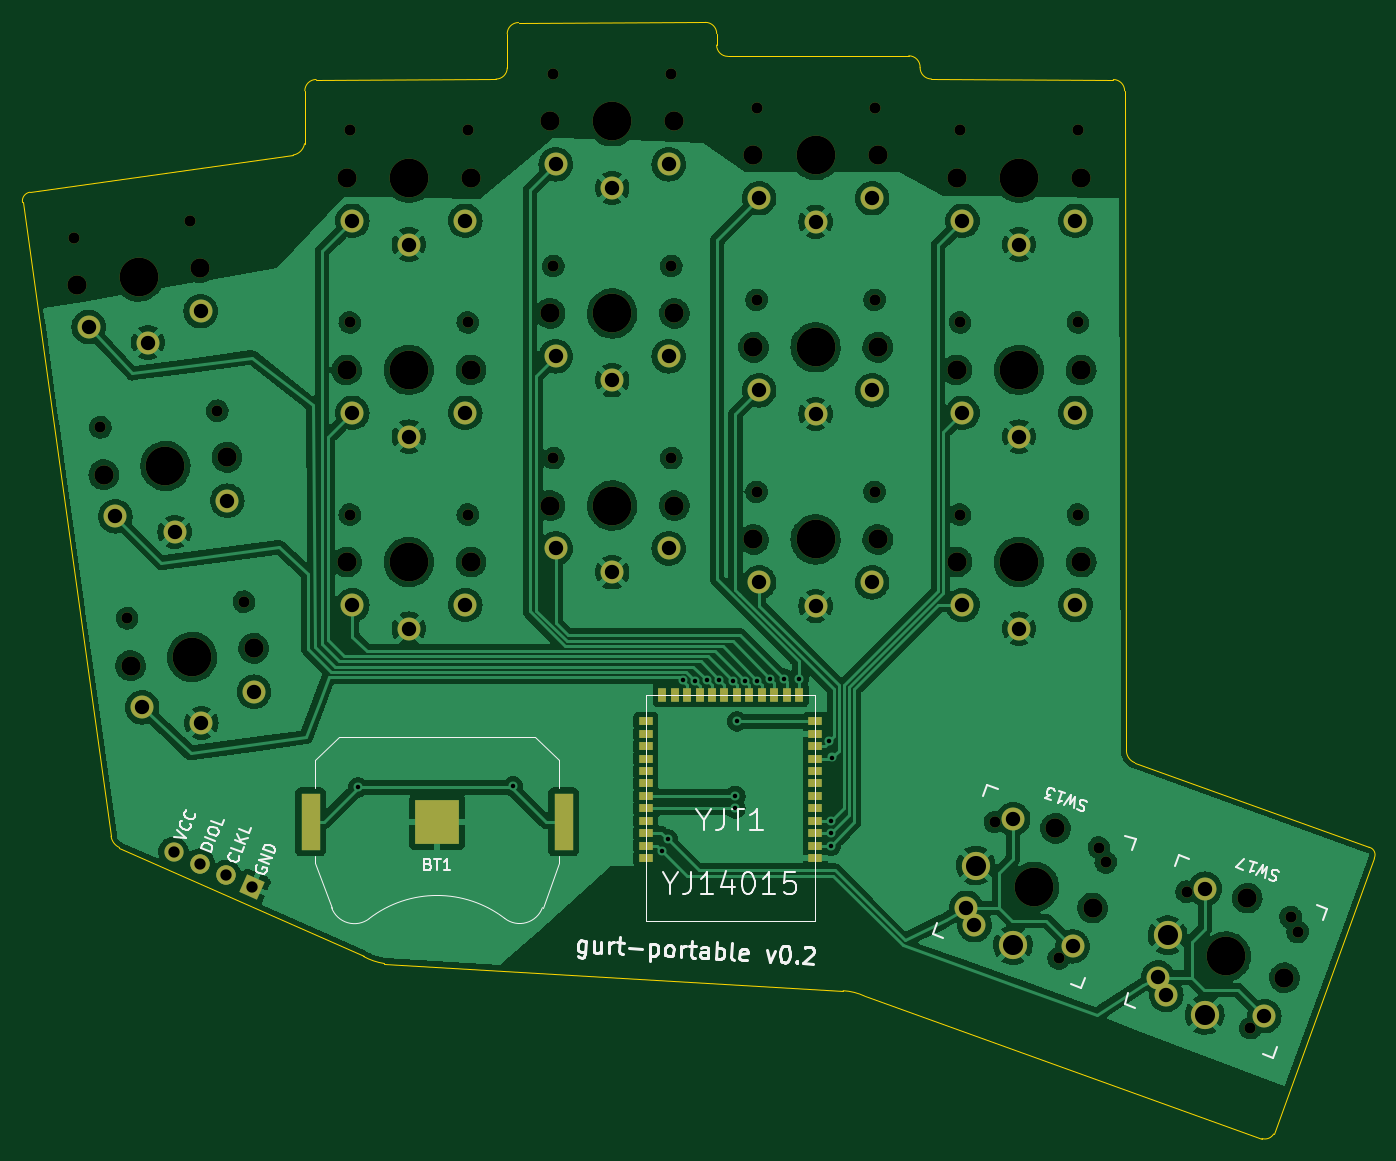
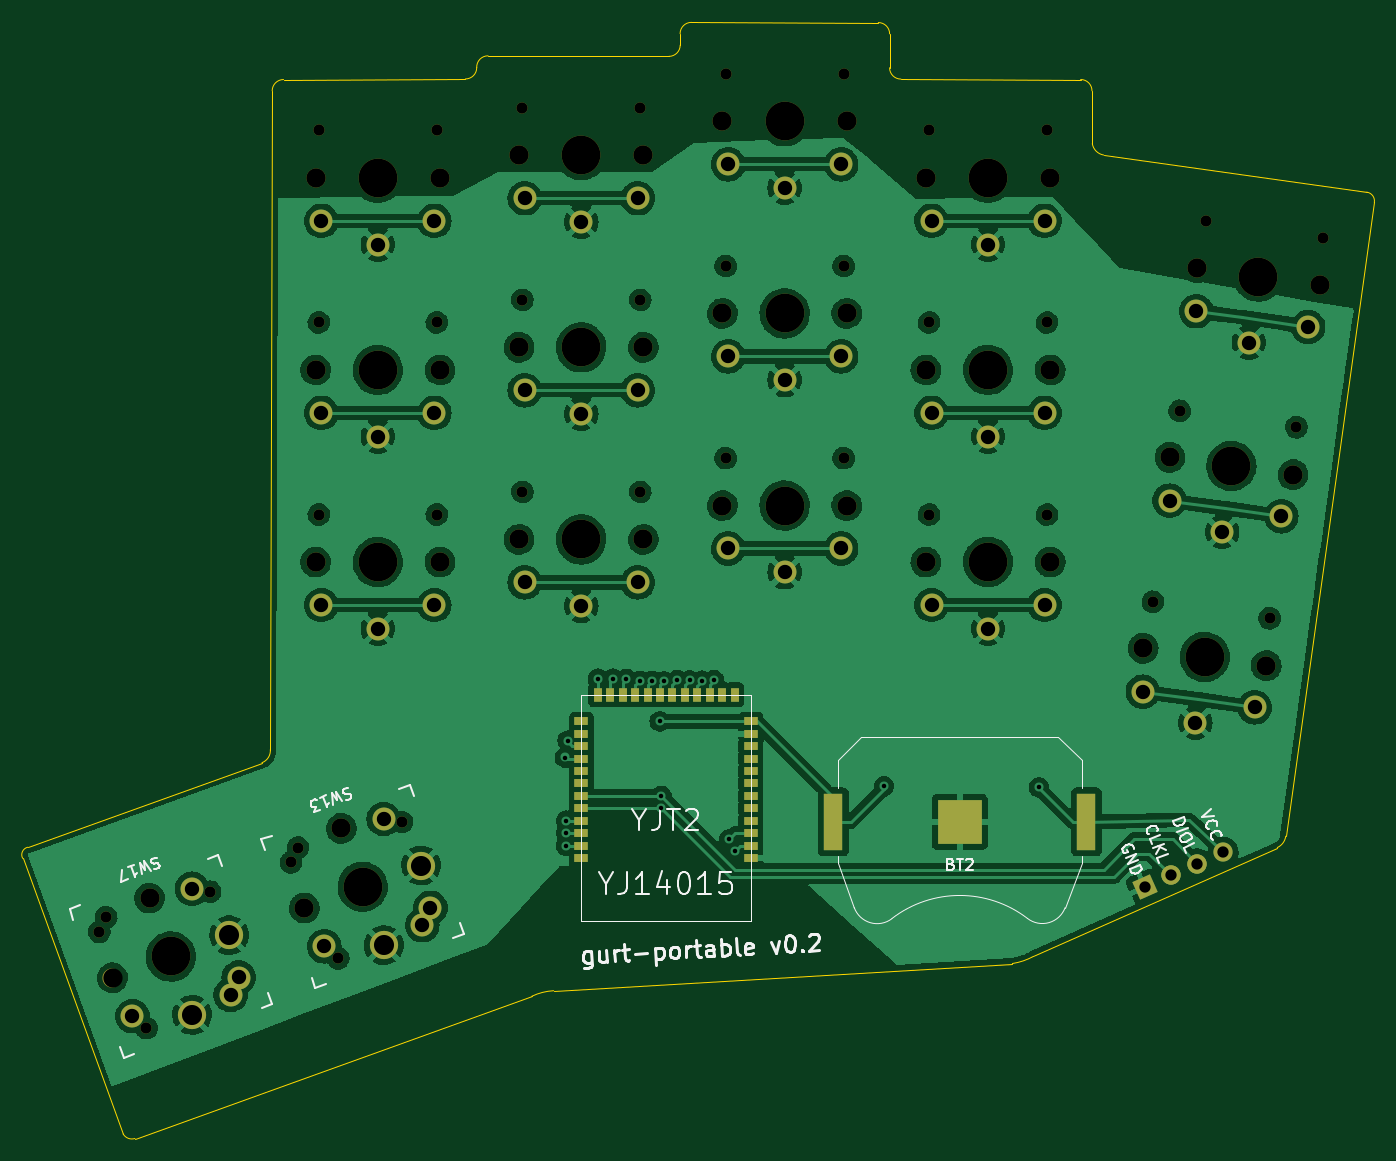
Circuit board: 11 layer files. Board 119.6 x 98.8 mm.
- bottom_copper: kicad-B_Cu.gbr (391235 bytes)
- bottom_mask: kicad-B_Mask.gbr (7066 bytes)
- paste: kicad-B_Paste.gbr (1645 bytes)
- bottom_silk: kicad-B_Silkscreen.gbr (15867 bytes)
- outline: kicad-Edge_Cuts.gbr (2506 bytes)
- top_copper: kicad-F_Cu.gbr (402028 bytes)
- top_mask: kicad-F_Mask.gbr (7066 bytes)
- paste: kicad-F_Paste.gbr (1645 bytes)
- top_silk: kicad-F_Silkscreen.gbr (15664 bytes)
- drill: kicad-NPTH.drl (1864 bytes)
- drill: kicad-PTH.drl (1826 bytes)

=== bottom_copper: kicad-B_Cu.gbr (391235 bytes, source omitted) ===
=== bottom_mask: kicad-B_Mask.gbr (7066 bytes, source omitted) ===
=== paste: kicad-B_Paste.gbr ===
%TF.GenerationSoftware,KiCad,Pcbnew,(6.0.4-0)*%
%TF.CreationDate,2022-10-12T20:40:01+02:00*%
%TF.ProjectId,kicad,6b696361-642e-46b6-9963-61645f706362,v 0.2*%
%TF.SameCoordinates,Original*%
%TF.FileFunction,Paste,Bot*%
%TF.FilePolarity,Positive*%
%FSLAX46Y46*%
G04 Gerber Fmt 4.6, Leading zero omitted, Abs format (unit mm)*
G04 Created by KiCad (PCBNEW (6.0.4-0)) date 2022-10-12 20:40:01*
%MOMM*%
%LPD*%
G01*
G04 APERTURE LIST*
%ADD10R,1.198880X0.698500*%
%ADD11R,0.698500X1.198880*%
%ADD12R,1.715000X5.080000*%
%ADD13R,3.960000X3.960000*%
G04 APERTURE END LIST*
D10*
%TO.C,YJT2*%
X142483840Y-124698740D03*
X142483840Y-123598920D03*
X142483840Y-122499100D03*
X142483840Y-121399280D03*
X142483840Y-120299460D03*
X142483840Y-119199640D03*
X142483840Y-118099820D03*
X142483840Y-117000000D03*
X142483840Y-115900180D03*
X142483840Y-114800360D03*
X142483840Y-113700540D03*
X142483840Y-112600720D03*
D11*
X143934180Y-110251220D03*
X145034000Y-110251220D03*
X146133820Y-110251220D03*
X147233640Y-110251220D03*
X148333460Y-110251220D03*
X149433280Y-110251220D03*
X150530560Y-110251220D03*
X151630380Y-110251220D03*
X152730200Y-110251220D03*
X153830020Y-110251220D03*
X154929840Y-110251220D03*
X156029660Y-110251220D03*
D10*
X157480000Y-112600720D03*
X157480000Y-113700540D03*
X157480000Y-114800360D03*
X157480000Y-115900180D03*
X157480000Y-117000000D03*
X157480000Y-118099820D03*
X157480000Y-119199640D03*
X157480000Y-120299460D03*
X157480000Y-121399280D03*
X157480000Y-122499100D03*
X157480000Y-123598920D03*
X157480000Y-124698740D03*
%TD*%
D12*
%TO.C,BT2*%
X135200000Y-121500000D03*
X112792500Y-121500000D03*
D13*
X124000000Y-121500000D03*
%TD*%
M02*

=== bottom_silk: kicad-B_Silkscreen.gbr (15867 bytes, source omitted) ===
=== outline: kicad-Edge_Cuts.gbr ===
%TF.GenerationSoftware,KiCad,Pcbnew,(6.0.4-0)*%
%TF.CreationDate,2022-10-12T20:40:01+02:00*%
%TF.ProjectId,kicad,6b696361-642e-46b6-9963-61645f706362,v 0.2*%
%TF.SameCoordinates,Original*%
%TF.FileFunction,Profile,NP*%
%FSLAX46Y46*%
G04 Gerber Fmt 4.6, Leading zero omitted, Abs format (unit mm)*
G04 Created by KiCad (PCBNEW (6.0.4-0)) date 2022-10-12 20:40:01*
%MOMM*%
%LPD*%
G01*
G04 APERTURE LIST*
%TA.AperFunction,Profile*%
%ADD10C,0.100000*%
%TD*%
G04 APERTURE END LIST*
D10*
X197000000Y-149520000D02*
X161870000Y-136930000D01*
X166750000Y-54750000D02*
G75*
G03*
X167750000Y-55750000I1000000J0D01*
G01*
X95150037Y-122769995D02*
G75*
G03*
X95890000Y-123770000I1285163J177195D01*
G01*
X167750000Y-55750000D02*
X183850000Y-55800000D01*
X131207107Y-50757107D02*
G75*
G03*
X130207107Y-51757107I-7J-999993D01*
G01*
X87970000Y-65770000D02*
X111270000Y-62480000D01*
X161869997Y-136930006D02*
G75*
G03*
X159940000Y-136440000I-2206697J-4645694D01*
G01*
X95150000Y-122770000D02*
X87310000Y-66680000D01*
X117490000Y-133410000D02*
X95890000Y-123770000D01*
X149740000Y-53750000D02*
X165750000Y-53700000D01*
X131207107Y-50757107D02*
X147750000Y-50740000D01*
X206939992Y-124716225D02*
G75*
G03*
X206487564Y-123743336I-604292J310625D01*
G01*
X130210000Y-54760000D02*
X130207107Y-51757107D01*
X113297107Y-55797107D02*
X129210000Y-55760000D01*
X111270000Y-62480000D02*
G75*
G03*
X112270000Y-61480000I-208200J1208200D01*
G01*
X148750000Y-51740000D02*
G75*
G03*
X147750000Y-50740000I-1000000J0D01*
G01*
X129210000Y-55760000D02*
G75*
G03*
X130210000Y-54760000I0J1000000D01*
G01*
X206940000Y-124716229D02*
X198040000Y-149120000D01*
X196999981Y-149520060D02*
G75*
G03*
X198040000Y-149120000I271119J847060D01*
G01*
X185753439Y-116260000D02*
X206487564Y-123743336D01*
X113297107Y-55797107D02*
G75*
G03*
X112297107Y-56797107I-7J-999993D01*
G01*
X112270000Y-61480000D02*
X112297107Y-56797107D01*
X159940000Y-136440000D02*
X119344297Y-134036250D01*
X166750010Y-54750000D02*
G75*
G03*
X165750000Y-53700000I-1000010J48800D01*
G01*
X185013451Y-115096803D02*
G75*
G03*
X185753439Y-116260000I1143849J-89297D01*
G01*
X184850000Y-56800000D02*
X185013439Y-115096802D01*
X148740000Y-52750000D02*
G75*
G03*
X149740000Y-53750000I1000000J0D01*
G01*
X184850000Y-56800000D02*
G75*
G03*
X183850000Y-55800000I-1000000J0D01*
G01*
X148750000Y-51740000D02*
X148740000Y-52750000D01*
X117490008Y-133409986D02*
G75*
G03*
X119344297Y-134036250I2714392J4978686D01*
G01*
X87969991Y-65769938D02*
G75*
G03*
X87310000Y-66680000I111709J-775362D01*
G01*
M02*

=== top_copper: kicad-F_Cu.gbr (402028 bytes, source omitted) ===
=== top_mask: kicad-F_Mask.gbr (7066 bytes, source omitted) ===
=== paste: kicad-F_Paste.gbr ===
%TF.GenerationSoftware,KiCad,Pcbnew,(6.0.4-0)*%
%TF.CreationDate,2022-10-12T20:40:01+02:00*%
%TF.ProjectId,kicad,6b696361-642e-46b6-9963-61645f706362,v 0.2*%
%TF.SameCoordinates,Original*%
%TF.FileFunction,Paste,Top*%
%TF.FilePolarity,Positive*%
%FSLAX46Y46*%
G04 Gerber Fmt 4.6, Leading zero omitted, Abs format (unit mm)*
G04 Created by KiCad (PCBNEW (6.0.4-0)) date 2022-10-12 20:40:01*
%MOMM*%
%LPD*%
G01*
G04 APERTURE LIST*
%ADD10R,1.198880X0.698500*%
%ADD11R,0.698500X1.198880*%
%ADD12R,1.715000X5.080000*%
%ADD13R,3.960000X3.960000*%
G04 APERTURE END LIST*
D10*
%TO.C,YJT1*%
X157480000Y-124698740D03*
X157480000Y-123598920D03*
X157480000Y-122499100D03*
X157480000Y-121399280D03*
X157480000Y-120299460D03*
X157480000Y-119199640D03*
X157480000Y-118099820D03*
X157480000Y-117000000D03*
X157480000Y-115900180D03*
X157480000Y-114800360D03*
X157480000Y-113700540D03*
X157480000Y-112600720D03*
D11*
X156029660Y-110251220D03*
X154929840Y-110251220D03*
X153830020Y-110251220D03*
X152730200Y-110251220D03*
X151630380Y-110251220D03*
X150530560Y-110251220D03*
X149433280Y-110251220D03*
X148333460Y-110251220D03*
X147233640Y-110251220D03*
X146133820Y-110251220D03*
X145034000Y-110251220D03*
X143934180Y-110251220D03*
D10*
X142483840Y-112600720D03*
X142483840Y-113700540D03*
X142483840Y-114800360D03*
X142483840Y-115900180D03*
X142483840Y-117000000D03*
X142483840Y-118099820D03*
X142483840Y-119199640D03*
X142483840Y-120299460D03*
X142483840Y-121399280D03*
X142483840Y-122499100D03*
X142483840Y-123598920D03*
X142483840Y-124698740D03*
%TD*%
D12*
%TO.C,BT1*%
X135207500Y-121500000D03*
X112800000Y-121500000D03*
D13*
X124000000Y-121500000D03*
%TD*%
M02*

=== top_silk: kicad-F_Silkscreen.gbr (15664 bytes, source omitted) ===
=== drill: kicad-NPTH.drl ===
M48
; DRILL file {KiCad (6.0.4-0)} date Onsdag 12 Oktober 2022 20:39:44
; FORMAT={-:-/ absolute / inch / decimal}
; #@! TF.CreationDate,2022-10-12T20:39:44+02:00
; #@! TF.GenerationSoftware,Kicad,Pcbnew,(6.0.4-0)
; #@! TF.FileFunction,NonPlated,1,2,NPTH
FMAT,2
INCH
; #@! TA.AperFunction,NonPlated,NPTH,ComponentDrill
T1C0.0390
; #@! TA.AperFunction,NonPlated,NPTH,ComponentDrill
T2C0.0670
; #@! TA.AperFunction,NonPlated,NPTH,ComponentDrill
T3C0.1350
%
G90
G05
T1
X3.6156Y-2.7481
X3.7087Y-3.4082
X3.8019Y-4.0737
X4.0226Y-2.6909
X4.1158Y-3.351
X4.2089Y-4.0164
X4.578Y-2.374
X4.578Y-3.0433
X4.578Y-3.7126
X4.989Y-2.374
X4.989Y-3.0433
X4.989Y-3.7126
X5.2866Y-2.1772
X5.2866Y-3.5157
X5.2866Y-2.8465
X5.6976Y-2.1772
X5.6976Y-3.5157
X5.6976Y-2.8465
X5.9953Y-2.9646
X5.9953Y-3.6339
X5.9953Y-2.2953
X6.4063Y-2.9646
X6.4063Y-3.6339
X6.4063Y-2.2953
X6.7039Y-2.374
X6.7039Y-3.0433
X6.7039Y-3.7126
X6.8258Y-4.7838
X7.0474Y-5.2591
X7.115Y-2.374
X7.115Y-3.0433
X7.115Y-3.7126
X7.188Y-4.8729
X7.212Y-4.9244
X7.494Y-5.0267
X7.7157Y-5.5021
X7.8562Y-5.1158
X7.8802Y-5.1673
T2
X3.6277Y-2.9134
X3.7208Y-3.5734
X3.814Y-4.2389
X4.0565Y-2.8531
X4.1497Y-3.5132
X4.2428Y-4.1787
X4.5669Y-2.5394
X4.5669Y-3.2087
X4.5669Y-3.878
X5.0Y-2.5394
X5.0Y-3.2087
X5.0Y-3.878
X5.2756Y-2.3425
X5.2756Y-3.6811
X5.2756Y-3.0118
X5.7087Y-2.3425
X5.7087Y-3.6811
X5.7087Y-3.0118
X5.9843Y-3.1299
X5.9843Y-3.7992
X5.9843Y-2.4606
X6.4173Y-3.1299
X6.4173Y-3.7992
X6.4173Y-2.4606
X6.6929Y-2.5394
X6.6929Y-3.2087
X6.6929Y-3.878
X7.0364Y-4.806
X7.126Y-2.5394
X7.126Y-3.2087
X7.126Y-3.878
X7.1658Y-5.0835
X7.7046Y-5.0489
X7.834Y-5.3265
T3
X3.8421Y-2.8832
X3.9353Y-3.5433
X4.0284Y-4.2088
X4.7835Y-2.5394
X4.7835Y-3.2087
X4.7835Y-3.878
X5.4921Y-2.3425
X5.4921Y-3.6811
X5.4921Y-3.0118
X6.2008Y-3.1299
X6.2008Y-3.7992
X6.2008Y-2.4606
X6.9094Y-2.5394
X6.9094Y-3.2087
X6.9094Y-3.878
X6.9623Y-5.0094
X7.6306Y-5.2524
T0
M30

=== drill: kicad-PTH.drl ===
M48
; DRILL file {KiCad (6.0.4-0)} date Onsdag 12 Oktober 2022 20:39:44
; FORMAT={-:-/ absolute / inch / decimal}
; #@! TF.CreationDate,2022-10-12T20:39:44+02:00
; #@! TF.GenerationSoftware,Kicad,Pcbnew,(6.0.4-0)
; #@! TF.FileFunction,Plated,1,2,PTH
FMAT,2
INCH
; #@! TA.AperFunction,Plated,PTH,ViaDrill
T1C0.0157
; #@! TA.AperFunction,Plated,PTH,ComponentDrill
T2C0.0394
; #@! TA.AperFunction,Plated,PTH,ComponentDrill
T3C0.0500
; #@! TA.AperFunction,Plated,PTH,ComponentDrill
T4C0.0700
%
G90
G05
T1
X4.6063Y-4.6634
X5.1457Y-4.6594
X5.6653Y-4.8839
X5.685Y-4.8445
X5.7376Y-4.2898
X5.7795Y-4.2913
X5.8235Y-4.2907
X5.8658Y-4.2897
X5.913Y-4.2937
X5.9213Y-4.7362
X5.9213Y-4.6929
X5.9271Y-4.4331
X5.9543Y-4.2918
X5.9976Y-4.2918
X6.0433Y-4.2854
X6.0896Y-4.2844
X6.1429Y-4.2846
X6.248Y-4.5
X6.254Y-4.7795
X6.254Y-4.8228
X6.254Y-4.8661
X6.2579Y-4.5591
T2
X3.9638Y-4.8885
X4.0551Y-4.9291
X4.1465Y-4.9698
X4.2378Y-5.0105
T3
X3.668Y-3.0588
X3.7611Y-3.7189
X3.8543Y-4.3843
X3.8744Y-3.1133
X3.9676Y-3.7733
X4.0579Y-3.004
X4.0607Y-4.4388
X4.151Y-3.6641
X4.2442Y-4.3295
X4.5866Y-2.689
X4.5866Y-3.3583
X4.5866Y-4.0276
X4.7835Y-2.7717
X4.7835Y-3.4409
X4.7835Y-4.1102
X4.9803Y-2.689
X4.9803Y-3.3583
X4.9803Y-4.0276
X5.2953Y-2.4921
X5.2953Y-3.8307
X5.2953Y-3.1614
X5.4921Y-2.5748
X5.4921Y-3.9134
X5.4921Y-3.2441
X5.689Y-2.4921
X5.689Y-3.8307
X5.689Y-3.1614
X6.0039Y-3.2795
X6.0039Y-3.9488
X6.0039Y-2.6102
X6.2008Y-3.3622
X6.2008Y-4.0315
X6.2008Y-2.6929
X6.3976Y-3.2795
X6.3976Y-3.9488
X6.3976Y-2.6102
X6.7126Y-2.689
X6.7126Y-3.3583
X6.7126Y-4.0276
X6.7262Y-5.0827
X6.7544Y-5.1433
X6.8891Y-4.7733
X6.9094Y-2.7717
X6.9094Y-3.4409
X6.9094Y-4.1102
X7.0961Y-5.2174
X7.1063Y-2.689
X7.1063Y-3.3583
X7.1063Y-4.0276
X7.3944Y-5.3256
X7.4227Y-5.3862
X7.5573Y-5.0162
X7.7644Y-5.4603
T4
X6.7589Y-4.9354
X6.8883Y-5.2129
X7.4271Y-5.1783
X7.5565Y-5.4559
T0
M30

